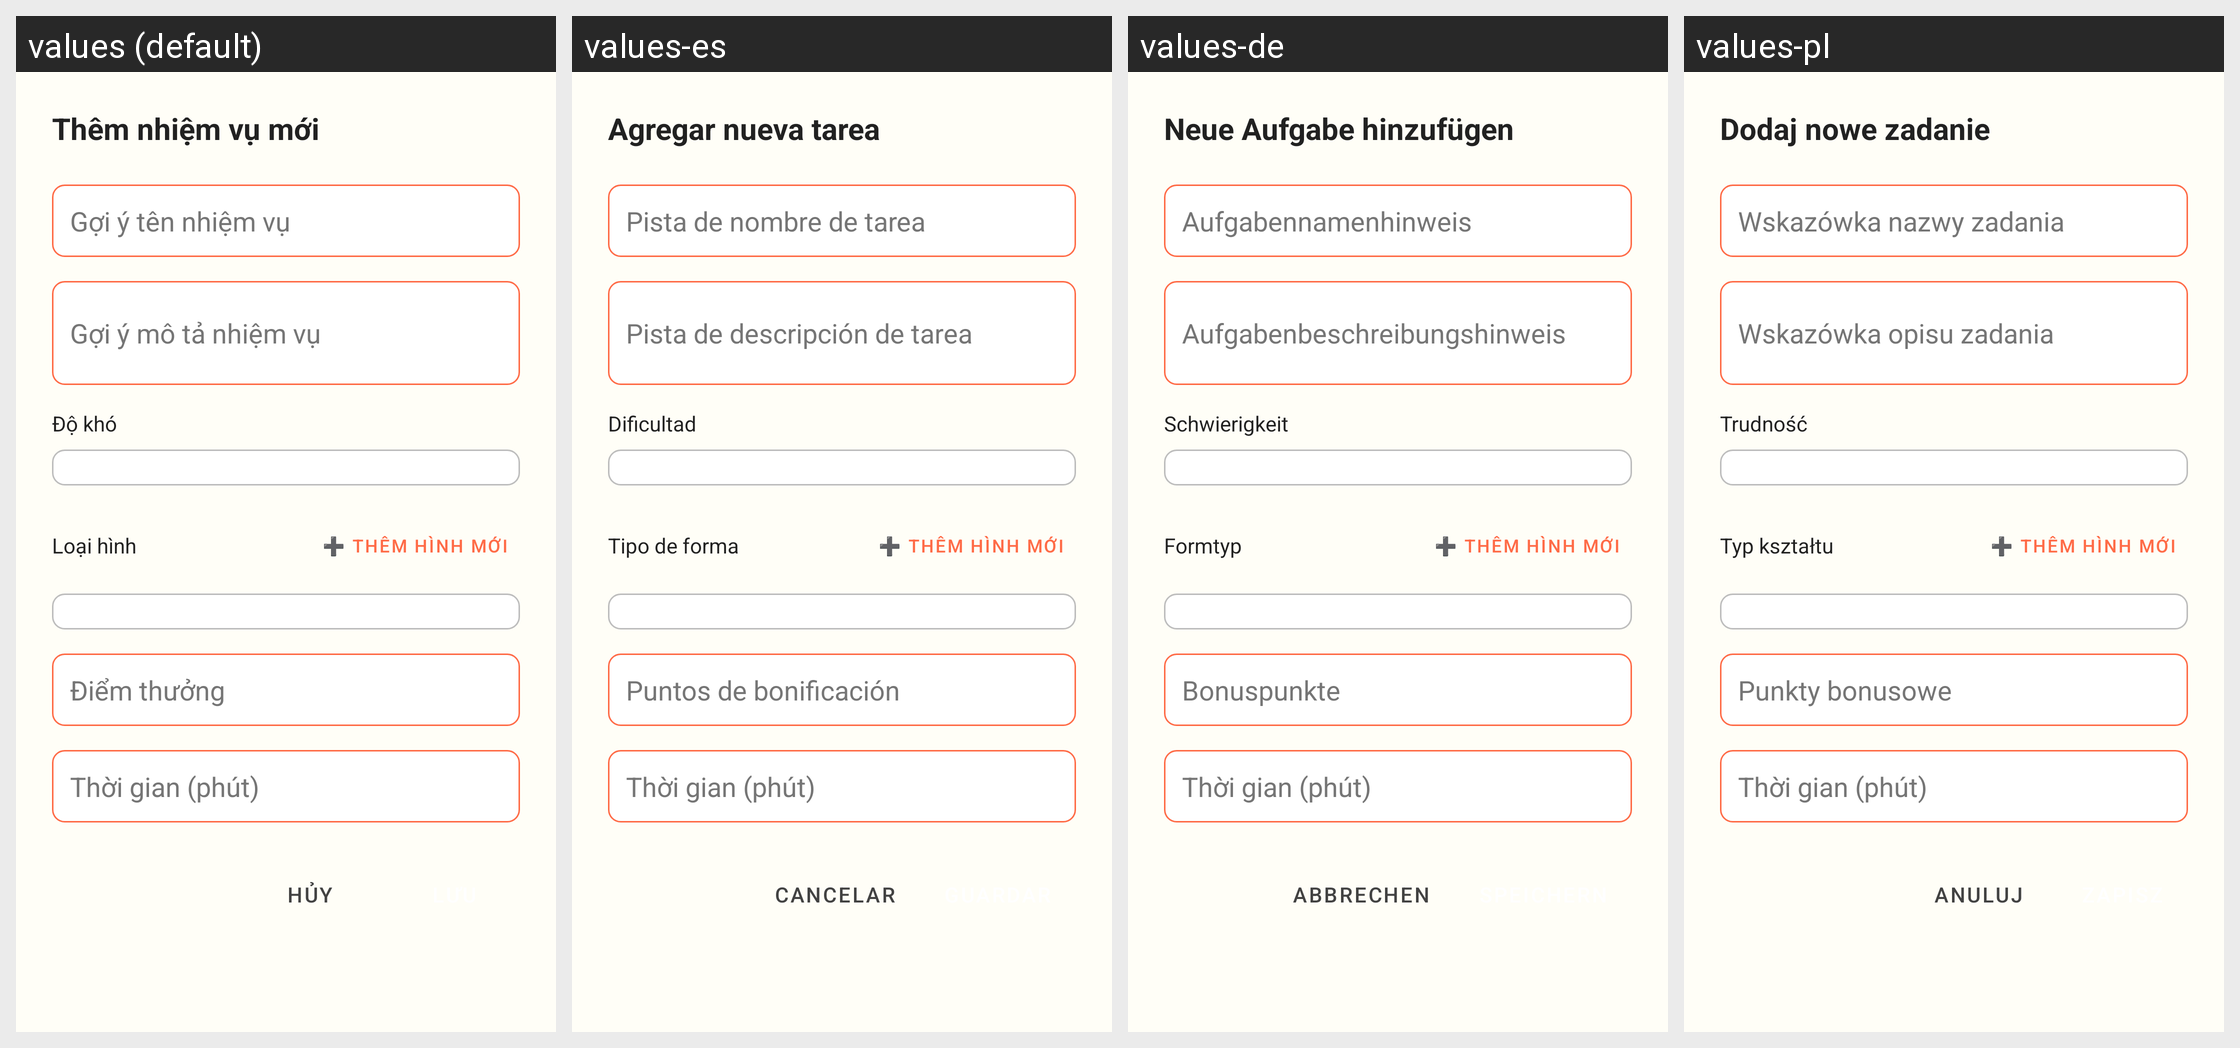

Locale-by-locale string values for the Android screen shown in this grid:
Android screen res/layout/dialog_add_task.xml rendered under 4 locales, left to right: values (default), values-es, values-de, values-pl. Device: Nexus 5 (rendered at 1080×1920; each locale shown at half size, 540×960, under a caption strip naming it); theme Theme.ColoringShapes.
Other locales in the repository, not shown: values-ar, values-en, values-it, values-ja, values-ko, values-th, values-zh.
Strings drawn on this screen, with the default value and each locale's value (text and hints the layout hard-codes, and strings that could not be matched under every locale, appear in the picture but are not listed):

add_new_task
  values: Thêm nhiệm vụ mới
  values-es: Agregar nueva tarea
  values-de: Neue Aufgabe hinzufügen
  values-pl: Dodaj nowe zadanie

task_name_hint
  values: Gợi ý tên nhiệm vụ
  values-es: Pista de nombre de tarea
  values-de: Aufgabennamenhinweis
  values-pl: Wskazówka nazwy zadania

task_description_hint
  values: Gợi ý mô tả nhiệm vụ
  values-es: Pista de descripción de tarea
  values-de: Aufgabenbeschreibungshinweis
  values-pl: Wskazówka opisu zadania

difficulty
  values: Độ khó
  values-es: Dificultad
  values-de: Schwierigkeit
  values-pl: Trudność

shape_type
  values: Loại hình
  values-es: Tipo de forma
  values-de: Formtyp
  values-pl: Typ kształtu

add_new_shape
  values: ➕ Thêm hình mới
  values-es: ➕ Thêm hình mới  [not translated; the default value is used]
  values-de: ➕ Thêm hình mới  [not translated; the default value is used]
  values-pl: ➕ Thêm hình mới  [not translated; the default value is used]

bonus_points
  values: Điểm thưởng
  values-es: Puntos de bonificación
  values-de: Bonuspunkte
  values-pl: Punkty bonusowe

time_minutes
  values: Thời gian (phút)
  values-es: Thời gian (phút)  [not translated; the default value is used]
  values-de: Thời gian (phút)  [not translated; the default value is used]
  values-pl: Thời gian (phút)  [not translated; the default value is used]

cancel
  values: Hủy
  values-es: Cancelar
  values-de: Abbrechen
  values-pl: Anuluj
